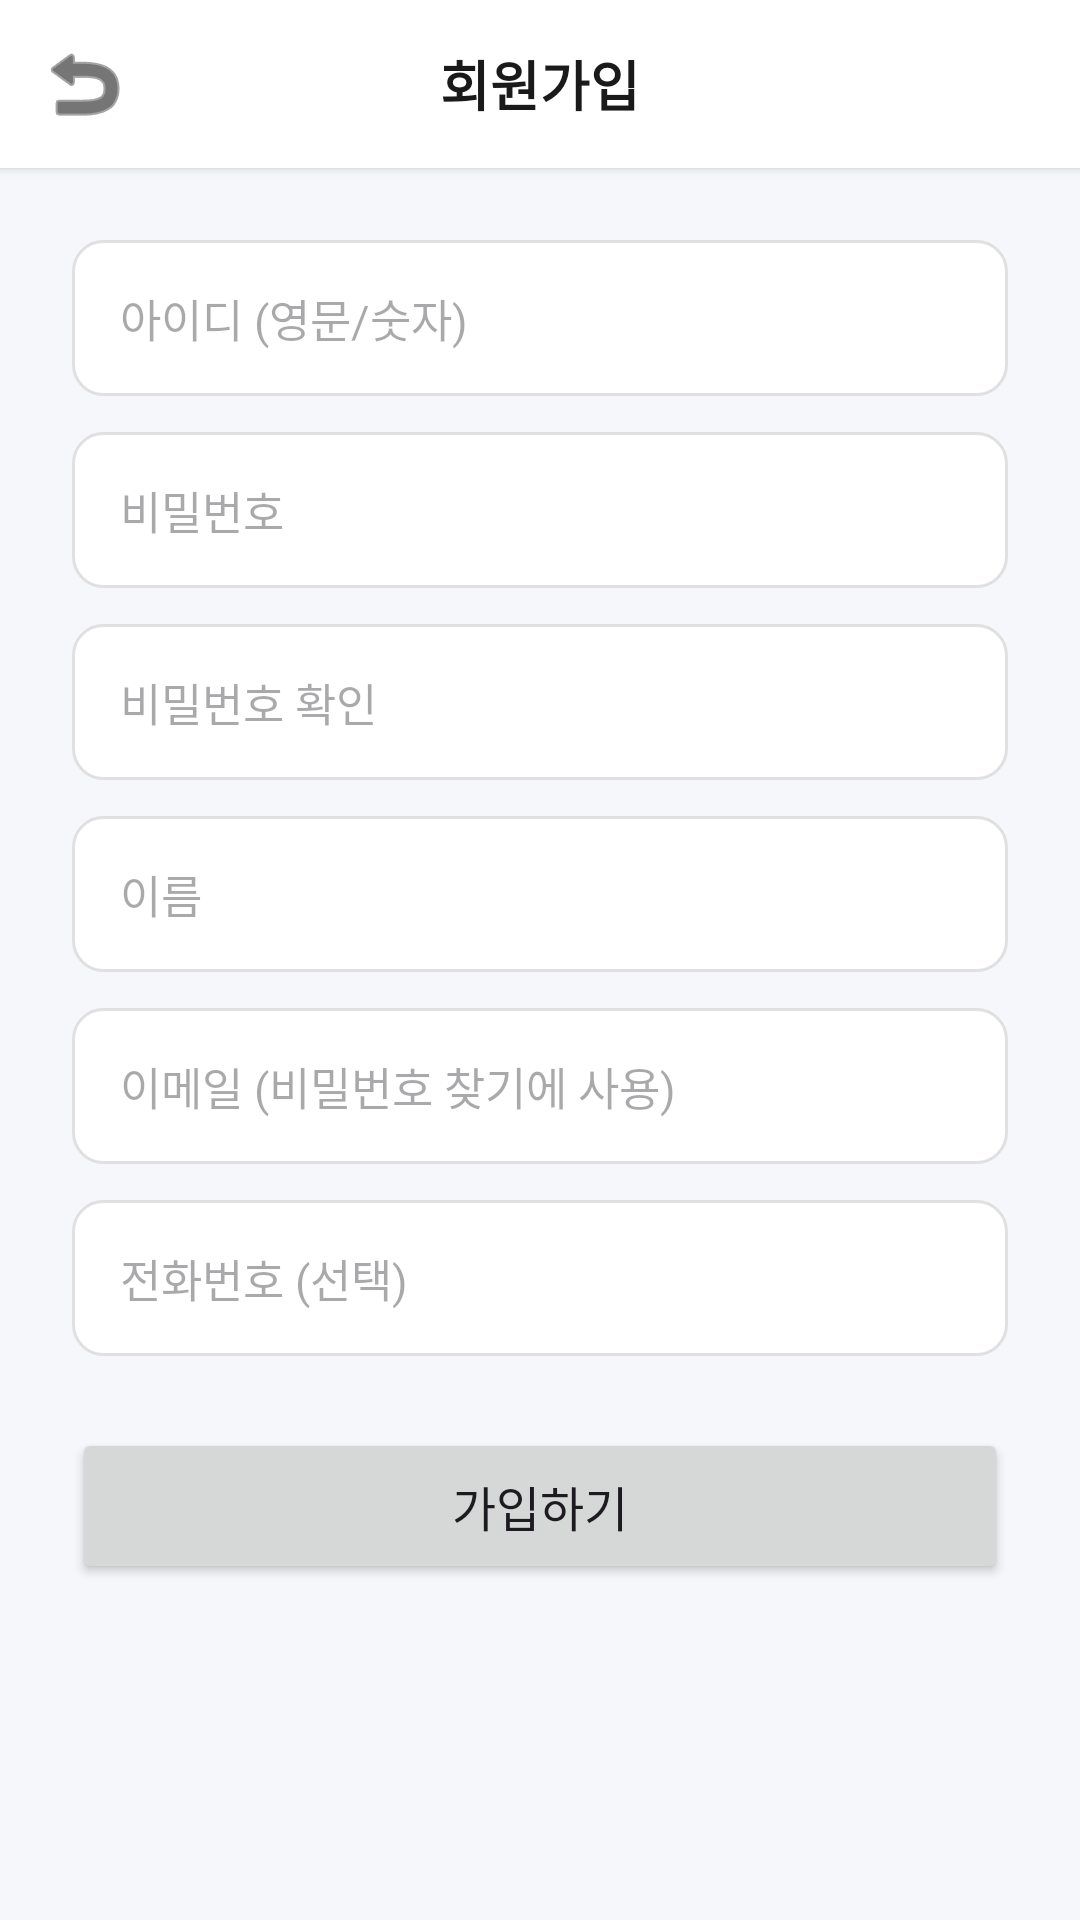

The Android layout XML behind this screen, and the referenced resources:
<!-- AndroidManifest.xml: application theme Theme.MyApplication -->
<!-- res/layout/activity_signup.xml -->
<?xml version="1.0" encoding="utf-8"?>
<LinearLayout xmlns:android="http://schemas.android.com/apk/res/android"
    android:layout_width="match_parent"
    android:layout_height="match_parent"
    android:orientation="vertical"
    android:background="@color/bgPage">

    
    <LinearLayout
        android:layout_width="match_parent"
        android:layout_height="56dp"
        android:orientation="horizontal"
        android:gravity="center_vertical"
        android:paddingHorizontal="4dp"
        android:background="@color/bgCard"
        android:elevation="2dp">

        <ImageButton
            android:id="@+id/btnBack"
            android:layout_width="48dp"
            android:layout_height="48dp"
            android:src="@android:drawable/ic_menu_revert"
            android:background="?attr/selectableItemBackgroundBorderless"
            android:tint="@color/textPrimary"
            android:contentDescription="뒤로"/>

        <TextView
            android:layout_width="0dp"
            android:layout_height="wrap_content"
            android:layout_weight="1"
            android:text="회원가입"
            android:textSize="18sp"
            android:textStyle="bold"
            android:textColor="@color/textPrimary"
            android:gravity="center"/>

        <View android:layout_width="48dp" android:layout_height="48dp"/>

    </LinearLayout>

    <ScrollView
        android:layout_width="match_parent"
        android:layout_height="0dp"
        android:layout_weight="1"
        android:padding="24dp">

        <LinearLayout
            android:layout_width="match_parent"
            android:layout_height="wrap_content"
            android:orientation="vertical">

            <EditText
                android:id="@+id/etId"
                android:layout_width="match_parent"
                android:layout_height="52dp"
                android:hint="아이디 (영문/숫자)"
                android:textSize="15sp"
                android:background="@drawable/bg_input_dark"
                android:paddingStart="16dp"
                android:inputType="text"
                android:layout_marginBottom="12dp"/>

            <EditText
                android:id="@+id/etPw"
                android:layout_width="match_parent"
                android:layout_height="52dp"
                android:hint="비밀번호"
                android:textSize="15sp"
                android:background="@drawable/bg_input_dark"
                android:paddingStart="16dp"
                android:inputType="textPassword"
                android:layout_marginBottom="12dp"/>

            <EditText
                android:id="@+id/etPwConfirm"
                android:layout_width="match_parent"
                android:layout_height="52dp"
                android:hint="비밀번호 확인"
                android:textSize="15sp"
                android:background="@drawable/bg_input_dark"
                android:paddingStart="16dp"
                android:inputType="textPassword"
                android:layout_marginBottom="12dp"/>

            <EditText
                android:id="@+id/etName"
                android:layout_width="match_parent"
                android:layout_height="52dp"
                android:hint="이름"
                android:textSize="15sp"
                android:background="@drawable/bg_input_dark"
                android:paddingStart="16dp"
                android:inputType="textPersonName"
                android:layout_marginBottom="12dp"/>

            <EditText
                android:id="@+id/etEmail"
                android:layout_width="match_parent"
                android:layout_height="52dp"
                android:hint="이메일 (비밀번호 찾기에 사용)"
                android:textSize="15sp"
                android:background="@drawable/bg_input_dark"
                android:paddingStart="16dp"
                android:inputType="textEmailAddress"
                android:layout_marginBottom="12dp"/>

            <EditText
                android:id="@+id/etPhone"
                android:layout_width="match_parent"
                android:layout_height="52dp"
                android:hint="전화번호 (선택)"
                android:textSize="15sp"
                android:background="@drawable/bg_input_dark"
                android:paddingStart="16dp"
                android:inputType="phone"
                android:layout_marginBottom="24dp"/>

            <Button
                android:id="@+id/btnSignup"
                android:layout_width="match_parent"
                android:layout_height="52dp"
                android:text="가입하기"
                android:textSize="16sp"/>

            <ProgressBar
                android:id="@+id/pbSignup"
                android:layout_width="wrap_content"
                android:layout_height="wrap_content"
                android:layout_gravity="center"
                android:layout_marginTop="16dp"
                android:visibility="gone"/>

            <TextView
                android:id="@+id/tvError"
                android:layout_width="wrap_content"
                android:layout_height="wrap_content"
                android:textSize="13sp"
                android:textColor="@color/colorError"
                android:layout_marginTop="12dp"
                android:gravity="center"
                android:layout_gravity="center"
                android:visibility="gone"/>

        </LinearLayout>
    </ScrollView>
</LinearLayout>
<!-- resources referenced by this layout -->
<resources>
  <color name="bgCard">#FFFFFF</color>
  <color name="bgPage">#F5F7FA</color>
  <color name="colorError">#D32F2F</color>
  <color name="textPrimary">#1A1A1A</color>
  <!-- drawable bg_input_dark (drawable) -->
  <shape xmlns:android="http://schemas.android.com/apk/res/android"
      android:shape="rectangle">
      <solid android:color="#FFFFFF"/>
      <stroke android:width="1dp" android:color="#E0E0E0"/>
      <corners android:radius="10dp"/>
  </shape>
  <style name="Theme.MyApplication" parent="Base.Theme.MyApplication" />
  <style name="Base.Theme.MyApplication" parent="Theme.Material3.Light.NoActionBar">
          <item name="colorPrimary">@color/colorPrimary</item>
          <item name="colorPrimaryDark">@color/colorPrimaryDark</item>
          <item name="colorOnPrimary">@color/white</item>
          <item name="colorSurface">@color/white</item>
          <item name="colorOnSurface">@color/textPrimary</item>
          <item name="android:windowBackground">@color/bgPage</item>
          <item name="android:statusBarColor">@color/white</item>
          <item name="android:windowLightStatusBar" tools:targetApi="23">true</item>
      </style>
  <color name="colorPrimary">#1976D2</color>
  <color name="colorPrimaryDark">#115293</color>
  <color name="white">#FFFFFFFF</color>
</resources>
